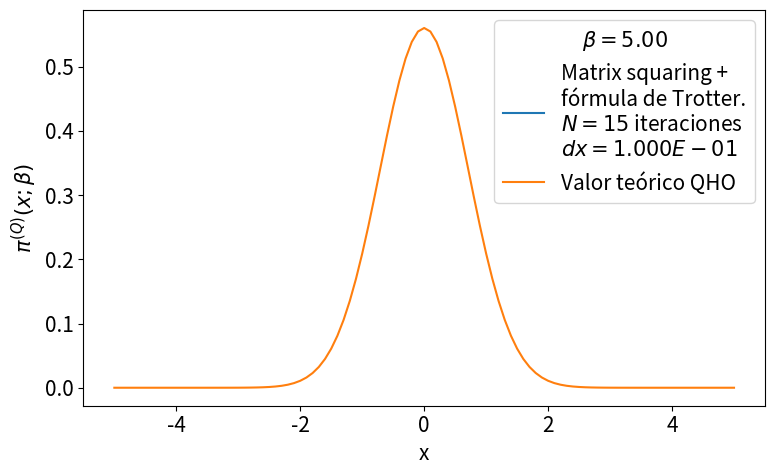

The matplotlib source for this figure:
# -*- coding: utf-8 -*-
from __future__ import division
import numpy as np
import matplotlib.pyplot as plt
from time import time
import pandas as pd

def rho_free(x,xp,beta):
    """
    Uso: devuelve elemento de matriz dsnsidad para el caso de una partícula libre en un toro infinito.
    """
    return (2.*np.pi*beta)**(-0.5) * np.exp(-(x-xp)**2 / (2 * beta) )

def harmonic_potential(x):
    """Devuelve valor del potencial harmónico para una posición x dada"""
    return 0.5*x**2

def anharmonic_potential(x):
    """Devuelve valor de potencial anharmónico para una posición x dada"""
    #return 0.5*x**2 - x**3 + x**4
    return x**4*(1+np.cos(x))

def QHO_canonical_ensemble(x,beta):
    """
    Uso:    calcula probabilidad teórica cuántica de encontrar al osciladoe armónico 
            (presente en un baño térmico) en la posición x.
    
    Recibe:
        x: float            -> posición
        beta: float         -> inverso de temperatura en unidades reducidas beta = 1/T.
    
    Devuelve:
        probabilidad teórica cuántica en posición dada para temperatura T dada. 
    """
    return (np.tanh(beta/2.)/np.pi)**0.5 * np.exp(- x**2 * np.tanh(beta/2.))

def rho_trotter(x_max = 5., nx = 101, beta=1, potential=harmonic_potential):
    """
    Uso:    devuelve matriz densidad en aproximación de Trotter para altas temperaturas y un potencial dado

    Recibe:
        grid: list      -> lista de dimensión N
        beta: float     -> inverso de temperatura en unidades reducidas
        potential: func -> potencial de interacción

    Devuelve:
        matrix          -> matriz densidad de dimension NxN
    """
    dx = 2. * x_max / (nx - 1)
    grid_x = np.array([i*dx for i in range(-int((nx-1)/2), int(nx/2 + 1))])
    rho = np.array([ [ rho_free(x , xp, beta) * np.exp(-0.5*beta*(potential(x)+potential(xp))) for x in grid_x] for xp in grid_x])
    return rho, grid_x, dx

def density_matrix_squaring(rho, grid_x, N_iter = 1, beta_ini = 1, print_steps=True):
    """
    Uso:    
    """
    dx = grid_x[1] - grid_x[0]
    beta_fin = beta_ini * 2 **  N_iter
    print('\nbeta_ini = %.3f'%beta_ini,
            '\n----------------------------------------------------------------')
    for i in range(N_iter):
        rho = dx * np.dot(rho,rho)
        if print_steps==True:
            print(u'Iteration %d)  2^%d * beta_ini --> 2^%d * beta_ini'%(i, i, i+1))
    trace_rho = np.trace(rho)*dx
    return rho, trace_rho, beta_fin

def save_pi_x_csv(grid_x, x_weights, file_name, relevant_info, print_data=True):
    # Guardamos datos de pi(x;beta) en archivo .csv usando pandas
    pi_x_data = {'Position x': grid_x,
                'Prob. density': x_weights}
    pi_x_data = pd.DataFrame(data=pi_x_data)
    with open(file_name,mode='w') as rho_csv:
        rho_csv.write(relevant_info+'\n')
    rho_csv.close()
    with open(file_name,mode='a') as rho_csv:
        pi_x_data.to_csv(rho_csv)
    rho_csv.close()
    if print_data==True:
        print(pi_x_data)
    return pi_x_data


def run_pi_x_squaring(x_max=5., nx=200, N_iter=7, beta_fin=4, potential=harmonic_potential,
                         potential_string =  'harmonic_potential', print_steps=True,
                         save_data=True, plot=True, save_plot=True, show_plot=True):
    beta_ini = beta_fin * 2**(-N_iter)
    # Cálculo de rho con aproximación de Trotter
    rho, grid_x, dx = rho_trotter(x_max, nx, beta_ini, potential)
    # Aproximación de rho con matrix squaring iterado N_iter veces.
    rho, trace_rho, beta_fin_2 = density_matrix_squaring(rho, grid_x, N_iter, 
                                                            beta_ini, print_steps)
    print('----------------------------------------------------------------\n',
           u'beta_fin = %.3f   Z(beta_fin) = Tr(rho(beta_fin)) ≈ %.3E \n'%(beta_fin_2,trace_rho))
    # Normalización de rho y cálculo de densidades de probabilidad para valores en grid_x
    rho_normalized = rho/trace_rho
    x_weights = np.diag(rho_normalized)
    if save_data==True:
        # Nombre del archivo csv en el que guardamos valores de pi(x;beta_fin)
        file_name = u'pi_x-%s-x_max_%.3f-nx_%d-N_iter_%d-beta_fin_%.3f.csv'\
                                            %(potential_string,x_max,nx,N_iter,beta_fin)
        # Información relevante para agregar como comentario al archivo csv
        relevant_info = u'# %s   x_max = %.3f   nx = %d   '%(potential_string,x_max,nx) + \
                        u'N_iter = %d   beta_ini = %.3f   '%(N_iter,beta_ini,) + \
                        u'beta_fin = %.3f'%beta_fin
        # Guardamos valores  de pi(x;beta_fin) en archivo csv
        save_pi_x_csv(grid_x, x_weights, file_name, relevant_info, print_data=0)
    # Gráfica y comparación con teoría
    if plot == True:
        plt.figure(figsize=(8,5))
        plt.plot(grid_x, x_weights, label = 'Matrix squaring +\nfórmula de Trotter.\n$N=%d$ iteraciones\n$dx=%.3E$'%(N_iter,dx))
        plt.plot(grid_x, QHO_canonical_ensemble(grid_x,beta_fin), label=u'Valor teórico QHO')
        plt.xlabel(u'x')
        plt.ylabel(u'$\pi^{(Q)}(x;\\beta)$')
        plt.legend(loc='best',title=u'$\\beta=%.2f$'%beta_fin)
        plt.tight_layout()
        if save_plot==True:
            plot_name = u'pi_x-plot-%s-x_max_%.3f-nx_%d-N_iter_%d-beta_fin_%.3f.eps'\
                                            %(potential_string,x_max,nx,N_iter,beta_fin)
            plt.savefig(plot_name)
        if show_plot==True:
            plt.show()
        plt.close()
    return 0

plt.rcParams.update({'font.size':15})
run_pi_x_squaring(x_max=5., nx=101, N_iter=15, beta_fin=5, potential=anharmonic_potential,
                         potential_string =  'anharmonic_potential', print_steps=True,
                         save_data=True, plot=True, save_plot=False, show_plot=True)
